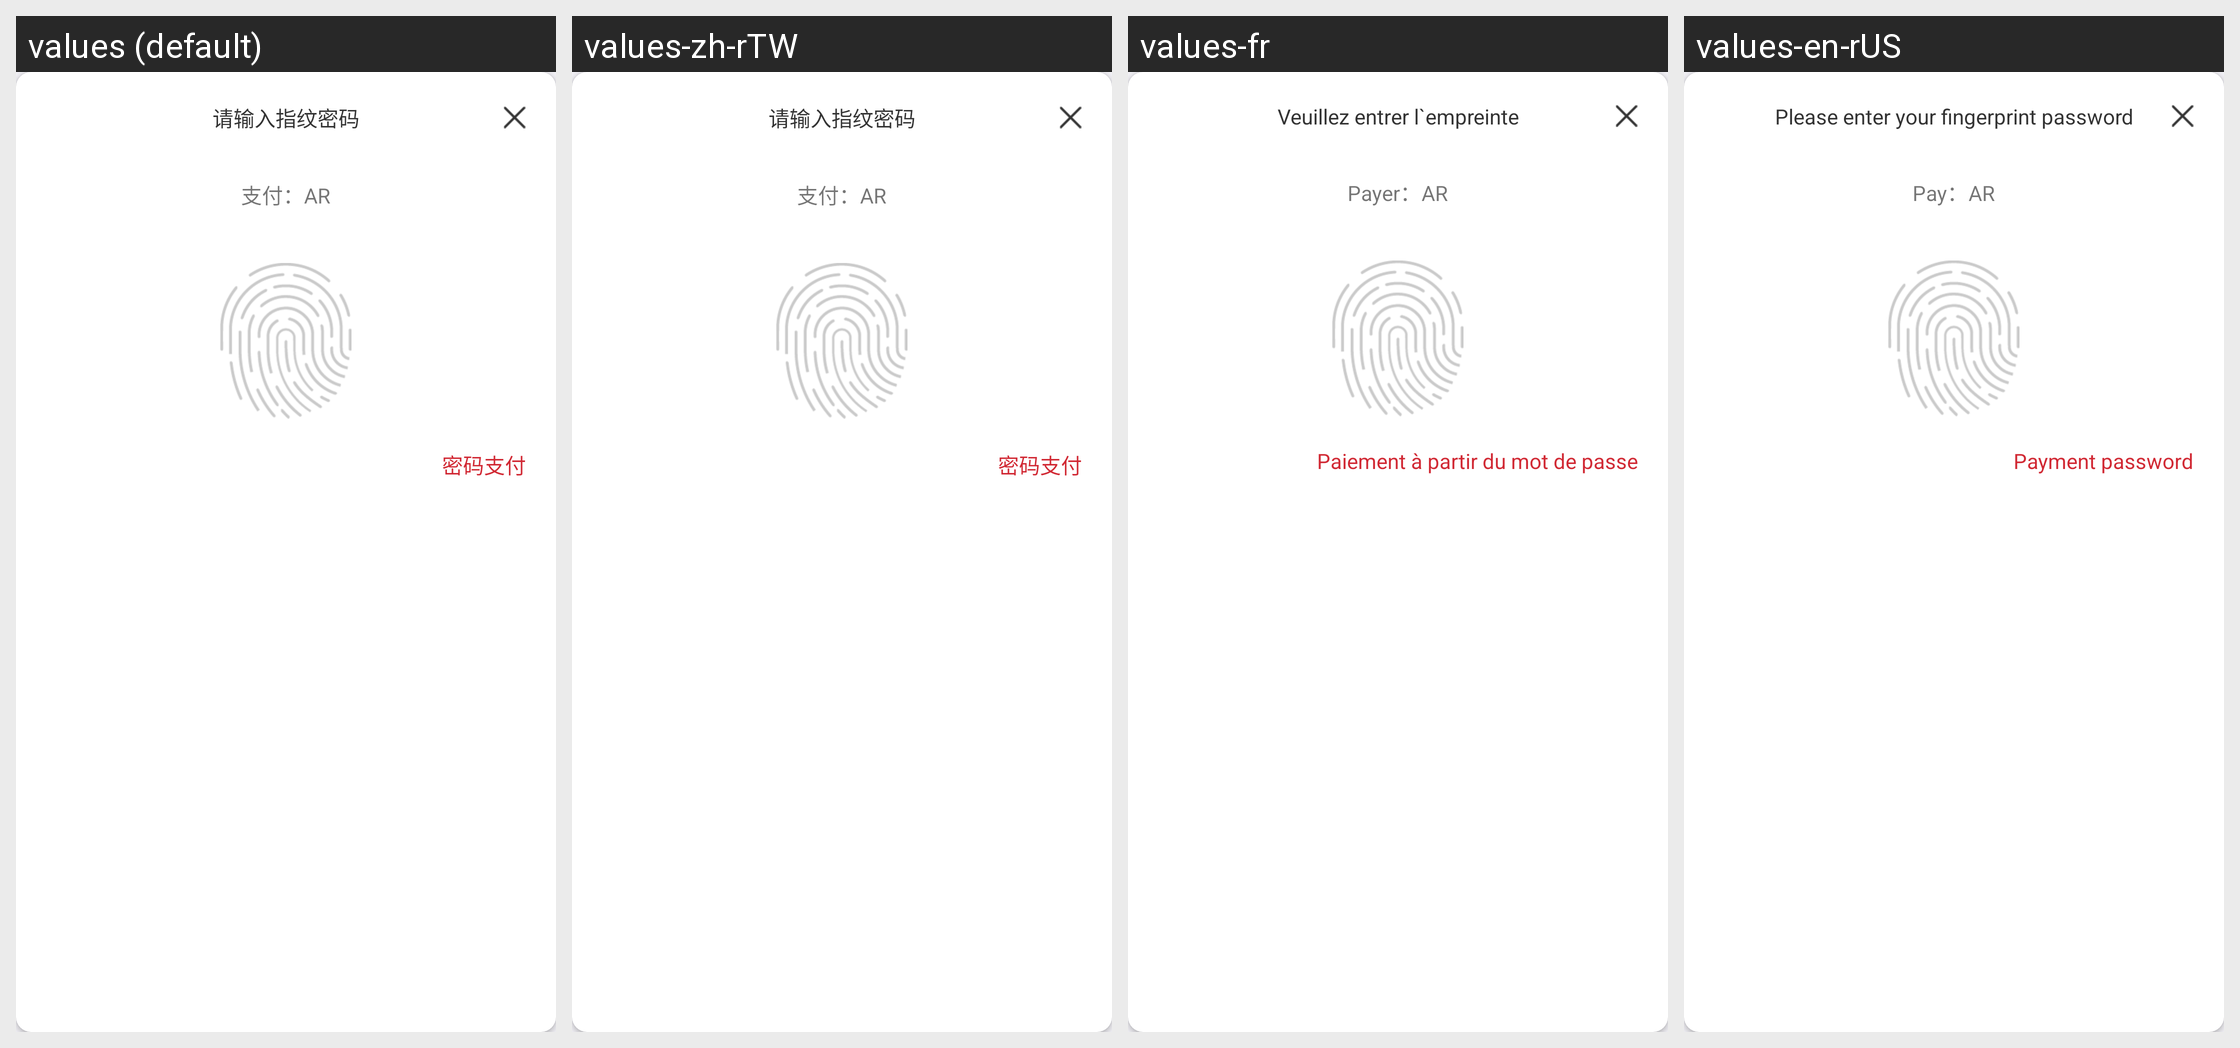

Here is an Android app screen in its default locale and in the app's own translations. Write out the translated-string differences for the strings that appear on this screen.
Android screen res/layout/dialog_finger.xml rendered under 4 locales, left to right: values (default), values-zh-rTW, values-fr, values-en-rUS. Device: Nexus 5 (rendered at 1080×1920; each locale shown at half size, 540×960, under a caption strip naming it); theme AppTheme.
Strings drawn on this screen, with the default value and each locale's value (text and hints the layout hard-codes, and strings that could not be matched under every locale, appear in the picture but are not listed):

input_fingerprint_code
  values: 请输入指纹密码
  values-zh-rTW: 请输入指纹密码
  values-fr: Veuillez entrer l`empreinte
  values-en-rUS: Please enter your fingerprint password

pay_symbol
  values: 支付：
  values-zh-rTW: 支付：
  values-fr: Payer：
  values-en-rUS: Pay：

password_pay
  values: 密码支付
  values-zh-rTW: 密码支付
  values-fr: Paiement à partir du mot de passe
  values-en-rUS: Payment password
